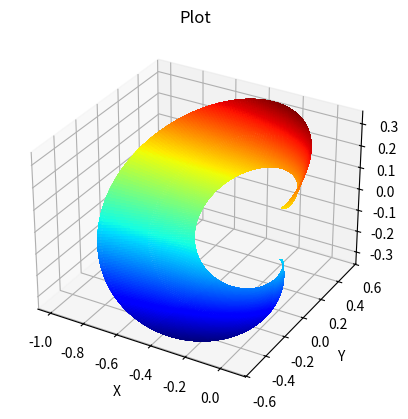

Write the Python code that produced this figure.
from numpy import sin, cos, exp, pi, arange, log10, deg2rad, max, zeros, array, concatenate, newaxis, min, arccos,\
    rad2deg
from numpy.linalg import inv
import matplotlib.pyplot as plt
import mpl_toolkits.mplot3d.axes3d as axes3d
import numpy as np



def snoi_gen(N, d, scan_ang):

    """ This is a function which is intended to calculate null locations for a uniformly spaced linear array """

    scan_ang = deg2rad(scan_ang)

    cos_scan = cos(scan_ang)
    nulls = []

    if -d*(1+cos_scan) < -1 or d*(1-cos_scan) > 1:
        raise snoi_gen('Scan angle cannot be realized')

    else:
        i = 0

        for n in range(-N+1, N):
            if (n/N) >= -d*(1+cos_scan) and (n/N) <=  d*(1-cos_scan) and n != 0:
                nulls.append(arccos(n/(N*d)+cos_scan))
                i += 1

    nulls = rad2deg(nulls)

    return nulls


# Based Upon Matlab File: linear_DBFreceiver_nullplacer.m by Juan A. Torres-Rosario

# Number of Antennas
N = 5

# radius of array factor
d = 0.5

# Signal of interest location (degrees)
soi = 20

# Generation of Antenna Array Vector
n = arange(0, N, 1)

# Calculation of Weight Coefficients based on Null Placement parameters
Bd = theta_d = array(zeros(N))
Bd[0] = 1
Bd[0] = array([1])
MRA = array([0])
Nulls = array(zeros(N-1))
Nulls_0 = snoi_gen(N, d, soi)
Nulls[0:len(Nulls_0)] = Nulls_0

if len(Nulls) != len(Nulls_0):
    for i in range(0, len(Nulls) - len(Nulls_0)):
        Nulls[len(Nulls_0) + i] = Nulls_0[i] - 0.00001

phi_d = deg2rad(concatenate((MRA, Nulls)))  # Create this

theta_el = 70  # Choose elevation angle to calculate
theta_el = deg2rad(theta_el)
phi_el = 2*pi/N  # Placement of array elements

v_psi_d = array(zeros((len(phi_d), len(phi_d)), dtype=complex))

for k in range(0, len(theta_d)):
    psi_d = 2*pi*d*(cos(phi_el*n)*sin(theta_el)*cos(phi_d[k]) + sin(phi_el*n)*sin(theta_el)*sin(phi_d[k]))
    v = exp(1j * psi_d)
    v_psi_d[:, k] = v

v_psi_d_real = v_psi_d.real
v_psi_d_imag = v_psi_d.imag
w = inv(v_psi_d).T @ Bd.T

# Parameters prior sampling of the Beampattern
sample = 400
phi = arange(0, 360, (360/sample))
theta = arange(0, 180, (180/sample))
phi = deg2rad(phi)
theta = deg2rad(theta)

# Calculation of the Beampattern
BSA_max = 0

v_psi = zeros((len(v_psi_d), len(phi), len(theta)), dtype=complex)
v_psi = array(v_psi)
B = zeros((len(phi), len(theta)), dtype=complex)

for l in range(0, len(theta)):
    for k in range(0, len(phi)):

        v_psi[:, k, l] = exp(2*pi*d*(cos(phi_el*n)*sin(theta[l])*cos(phi[k])
                                     + sin(phi_el*n)*sin(theta[l])*sin(phi[k])))  # Calculate the Array Manifold

        B[k, l] = w.T @ v_psi[:, k, l]  # Calculate the Array Factor

        if abs(B[k, l]) > BSA_max:
            BSA_max = abs(B[k, l])


B = B / max(abs(B))
B_max = max(abs(B))
Bl_max = 20 * log10(B_max)
B_min = min(abs(B))
Bl_min = 20 * log10(B_min)


bx = abs(B)*sin(theta)*cos(phi)  # convert to cartesian coordinates
by = abs(B)*sin(theta)*sin(phi)
bz = abs(B)*cos(theta)

fig = plt.figure()
ax = fig.add_subplot(111, projection='3d')
plot = ax.plot_surface(
    bx, by, bz, rstride=1, cstride=1, cmap=plt.get_cmap('jet'),
    linewidth=0, antialiased=False, alpha=0.5)

plt.ylabel('Y')
plt.xlabel('X')
plt.title('Plot')
plt.show()

# fig = plt.figure()
# ax = fig.add_subplot(111, projection='3d')
# ax.scatter(bx, by, bz, color='b')
# plt.ylabel('Y')
# plt.xlabel('X')
# plt.title('Plot')
# plt.show()



# # Format Plot (Linear)
# fig = plt.figure()
# ax = fig.add_subplot(211)
# plt.grid(True)
# plt.ylabel('AF Magnitude')
# ax.tick_params(which='both', direction='out')
# ax.grid(which='minor', alpha=0.2)
# ax.grid(which='major', alpha=0.5)
# ax.set_xscale('linear')
# ax.set_xticks(array([0, 40, 80, 120, 160, 200, 240, 280, 320, 360]))
# ax.set_yticks(array([-80, -60, -40, -20, 0]))
# ax.set_xlim(0, 180)
# ax.set_ylim(-80, Bl_max+4)
# plt.plot(rad2deg(phi), 20*log10(abs(B)), linewidth=1.3)  # Plot of AF^2 in decibels
#
#
# # Format Plot (Polar)
# ax = plt.subplot(212, polar=True)
# plt.polar(phi, 20*log10(abs(B)), linewidth=1.0)
# ax.set_ylim(-30, 10)
# ax.set_yticks(array([-30, -20, -10, 0]))
# ax.set_xticks(array(deg2rad([-180, -150, -120, -90, -60, -30, 0, 30, 60, 90, 120, 150])))
#
# plt.show()
